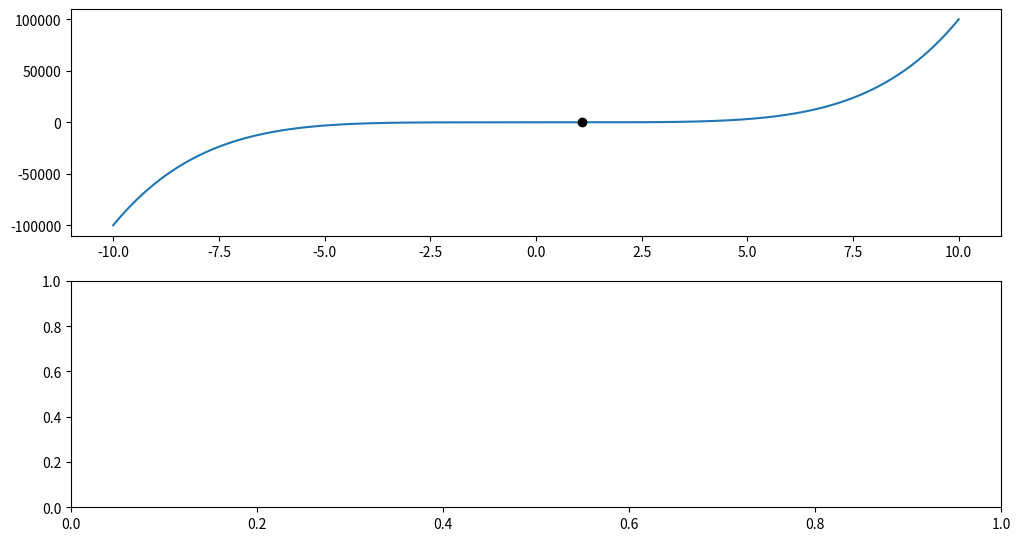

Write the Python code that produced this figure. (Note: this script raises an exception after producing the figure.)
# -*- coding: utf-8 -*-
#python 2.7
"""
Midterm problem 2
"""

import numpy as np
import matplotlib.pyplot as plt

#==============================================================================
#parameters
#==============================================================================
#our interbal of interest is between -10 and 10 exclusive
xvals = np.linspace(-10, 10, 1000)

#==============================================================================
#function definitions
#==============================================================================
def f1(x):
    return x**5 + 0.4 * x **2 - 2

def f2(x):
    np.exp(-1 * x / 10.) + x
    
def f3(x):
    return 10 * np.sin(0.25 * x) + 0.1 * (x + 12)

#==============================================================================
#computations
#==============================================================================
def my_Secant(fct, x0, x1, tol, N):
    """
    Uses the secant method to find the roots of a function.
    Input: fct = function you want to find roots of
           x0 = one of your initial endpoint guesses
           x1 = the other initial endpoint guess
           tol = the accepted error of the root
           N = max number of iterations before giving up if no convergence
    Output: root of a function
    """
    x0 = float(x0)
    x1 = float(x1)
    i = 0
    while abs(fct(x1)) > tol and i < N:
        #numerical approximation of derivative
        dfdt = (fct(x1) - fct(x0)) / (x1 - x0)
        #basically Newton's method
        x_next = x1 - fct(x1) / dfdt
        x0 = x1
        x1 = x_next
        i += 1
    
    #Check for convergence
    if abs(fct(x1)) < tol:
        return x_next
    else:
        return np.nan

root1 = my_Secant(f1, 5, 6, 1e-6, 100)
#root2 = my_Secant(f2, 5, 6, 1e-6, 100)
root3 = my_Secant(f3, 5, 6, 1e-6, 100)
#==============================================================================
#plotting
#==============================================================================
plt.figure(1, figsize = (12, 10))

#function 1
plt.subplot(311)
plt.plot(xvals, f1(xvals))
plt.plot(root1, f1(root1), 'ko')
print(str(root1) + 'is a root of function 1.')

#function 2
plt.subplot(312)
#must exlcude values of x >= 0
sel = xvals <= 0
negxvals = xvals[sel]
plt.plot(negxvals, f2(xvals))
print(str(root2) + 'is a root of function 2.')

# =============================================================================
# #function 3
# ax3 = plt.subplot(312)
# ax3.plot(xvals, f3(xvals))
# =============================================================================
print(str(root3) + 'is a root of function 3.')